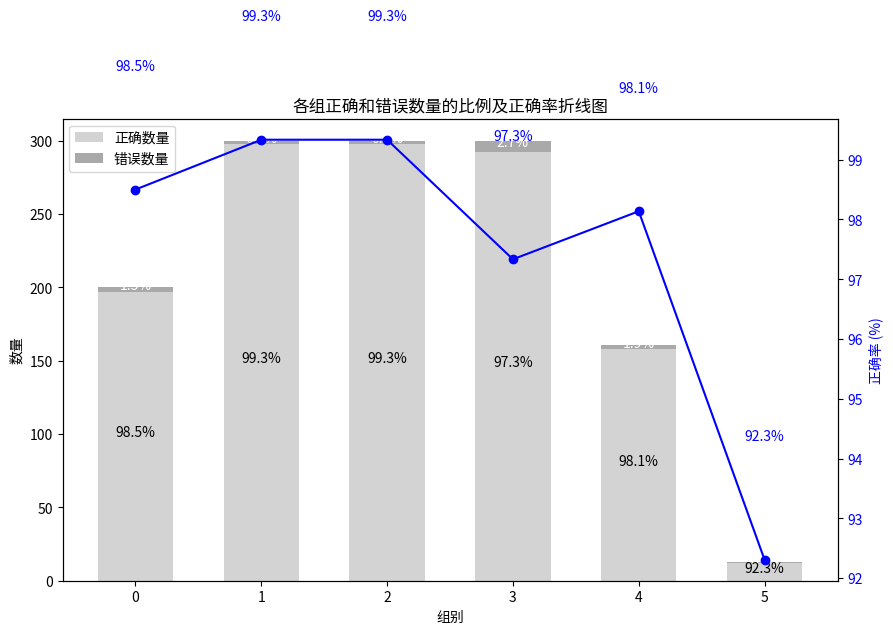

The matplotlib source for this figure:
import numpy as np
import matplotlib.pyplot as plt

# 数据：总音节数和错误数
num_syllable = np.array([200, 300, 300, 300, 161, 13])
num_error = np.array([3, 2, 2, 8, 3, 1])
num_correct = num_syllable - num_error  # 计算正确数量

# 计算比例
correct_ratio = (num_correct / num_syllable) * 100
error_ratio = (num_error / num_syllable) * 100
accuracy = ((num_syllable - num_error) / num_syllable) * 100  # 计算正确率

# 创建图表
fig, ax1 = plt.subplots(figsize=(10, 6))

# 绘制堆叠柱状图
bars_correct = ax1.bar(range(len(num_syllable)), num_correct, label="正确数量", color="lightgray", width=0.6)
bars_error = ax1.bar(range(len(num_syllable)), num_error, bottom=num_correct, label="错误数量", color="darkgray", width=0.6)

# 设置左侧 y 轴标签和标题
ax1.set_xlabel("组别")
ax1.set_ylabel("数量")
ax1.set_title("各组正确和错误数量的比例及正确率折线图")
ax1.legend(loc="upper left")

# 在每个堆叠部分添加比例标签
for i, (correct, error) in enumerate(zip(correct_ratio, error_ratio)):
    ax1.text(i, num_correct[i] / 2, f"{correct:.1f}%", ha='center', color='black')  # 正确比例
    ax1.text(i, num_correct[i] + (num_error[i] / 2), f"{error:.1f}%", ha='center', color='white')  # 错误比例

# 创建右侧 y 轴用于正确率
ax2 = ax1.twinx()
ax2.plot(range(len(accuracy)), accuracy, color="blue", marker="o", linestyle="-", label="正确率")
ax2.set_ylabel("正确率 (%)", color="blue")
ax2.tick_params(axis='y', labelcolor="blue")

# 在每个折线图的点上添加正确率数值标签
for i, acc in enumerate(accuracy):
    ax2.text(i, acc + 2, f"{acc:.1f}%", ha='center', color='blue')

plt.show()
